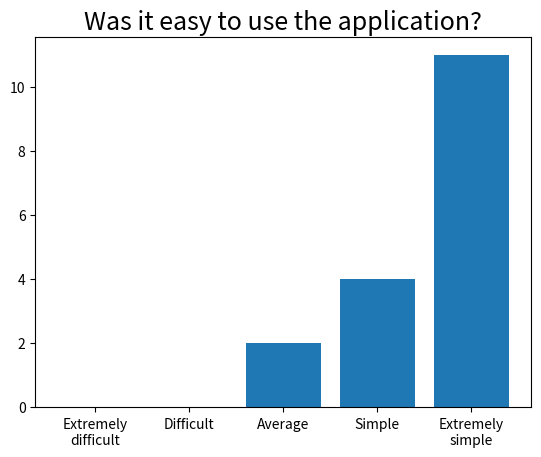

Python code for this plot:
import seaborn as sns
import json
import matplotlib.pyplot as plt

values = [0, 0, 2, 4, 11]
all_keys = [u'Extremely\ndifficult',
 u'Difficult',
 u'Average',
 u'Simple',
 u'Extremely\nsimple']


plt.bar(range(len(all_keys)), values, align='center')
plt.rc('text', usetex=True)
plt.rc('font', family='serif')
plt.title(r'Was it easy to use the application?', fontsize=18)

plt.xticks(range(len(all_keys)), all_keys)

plt.show()